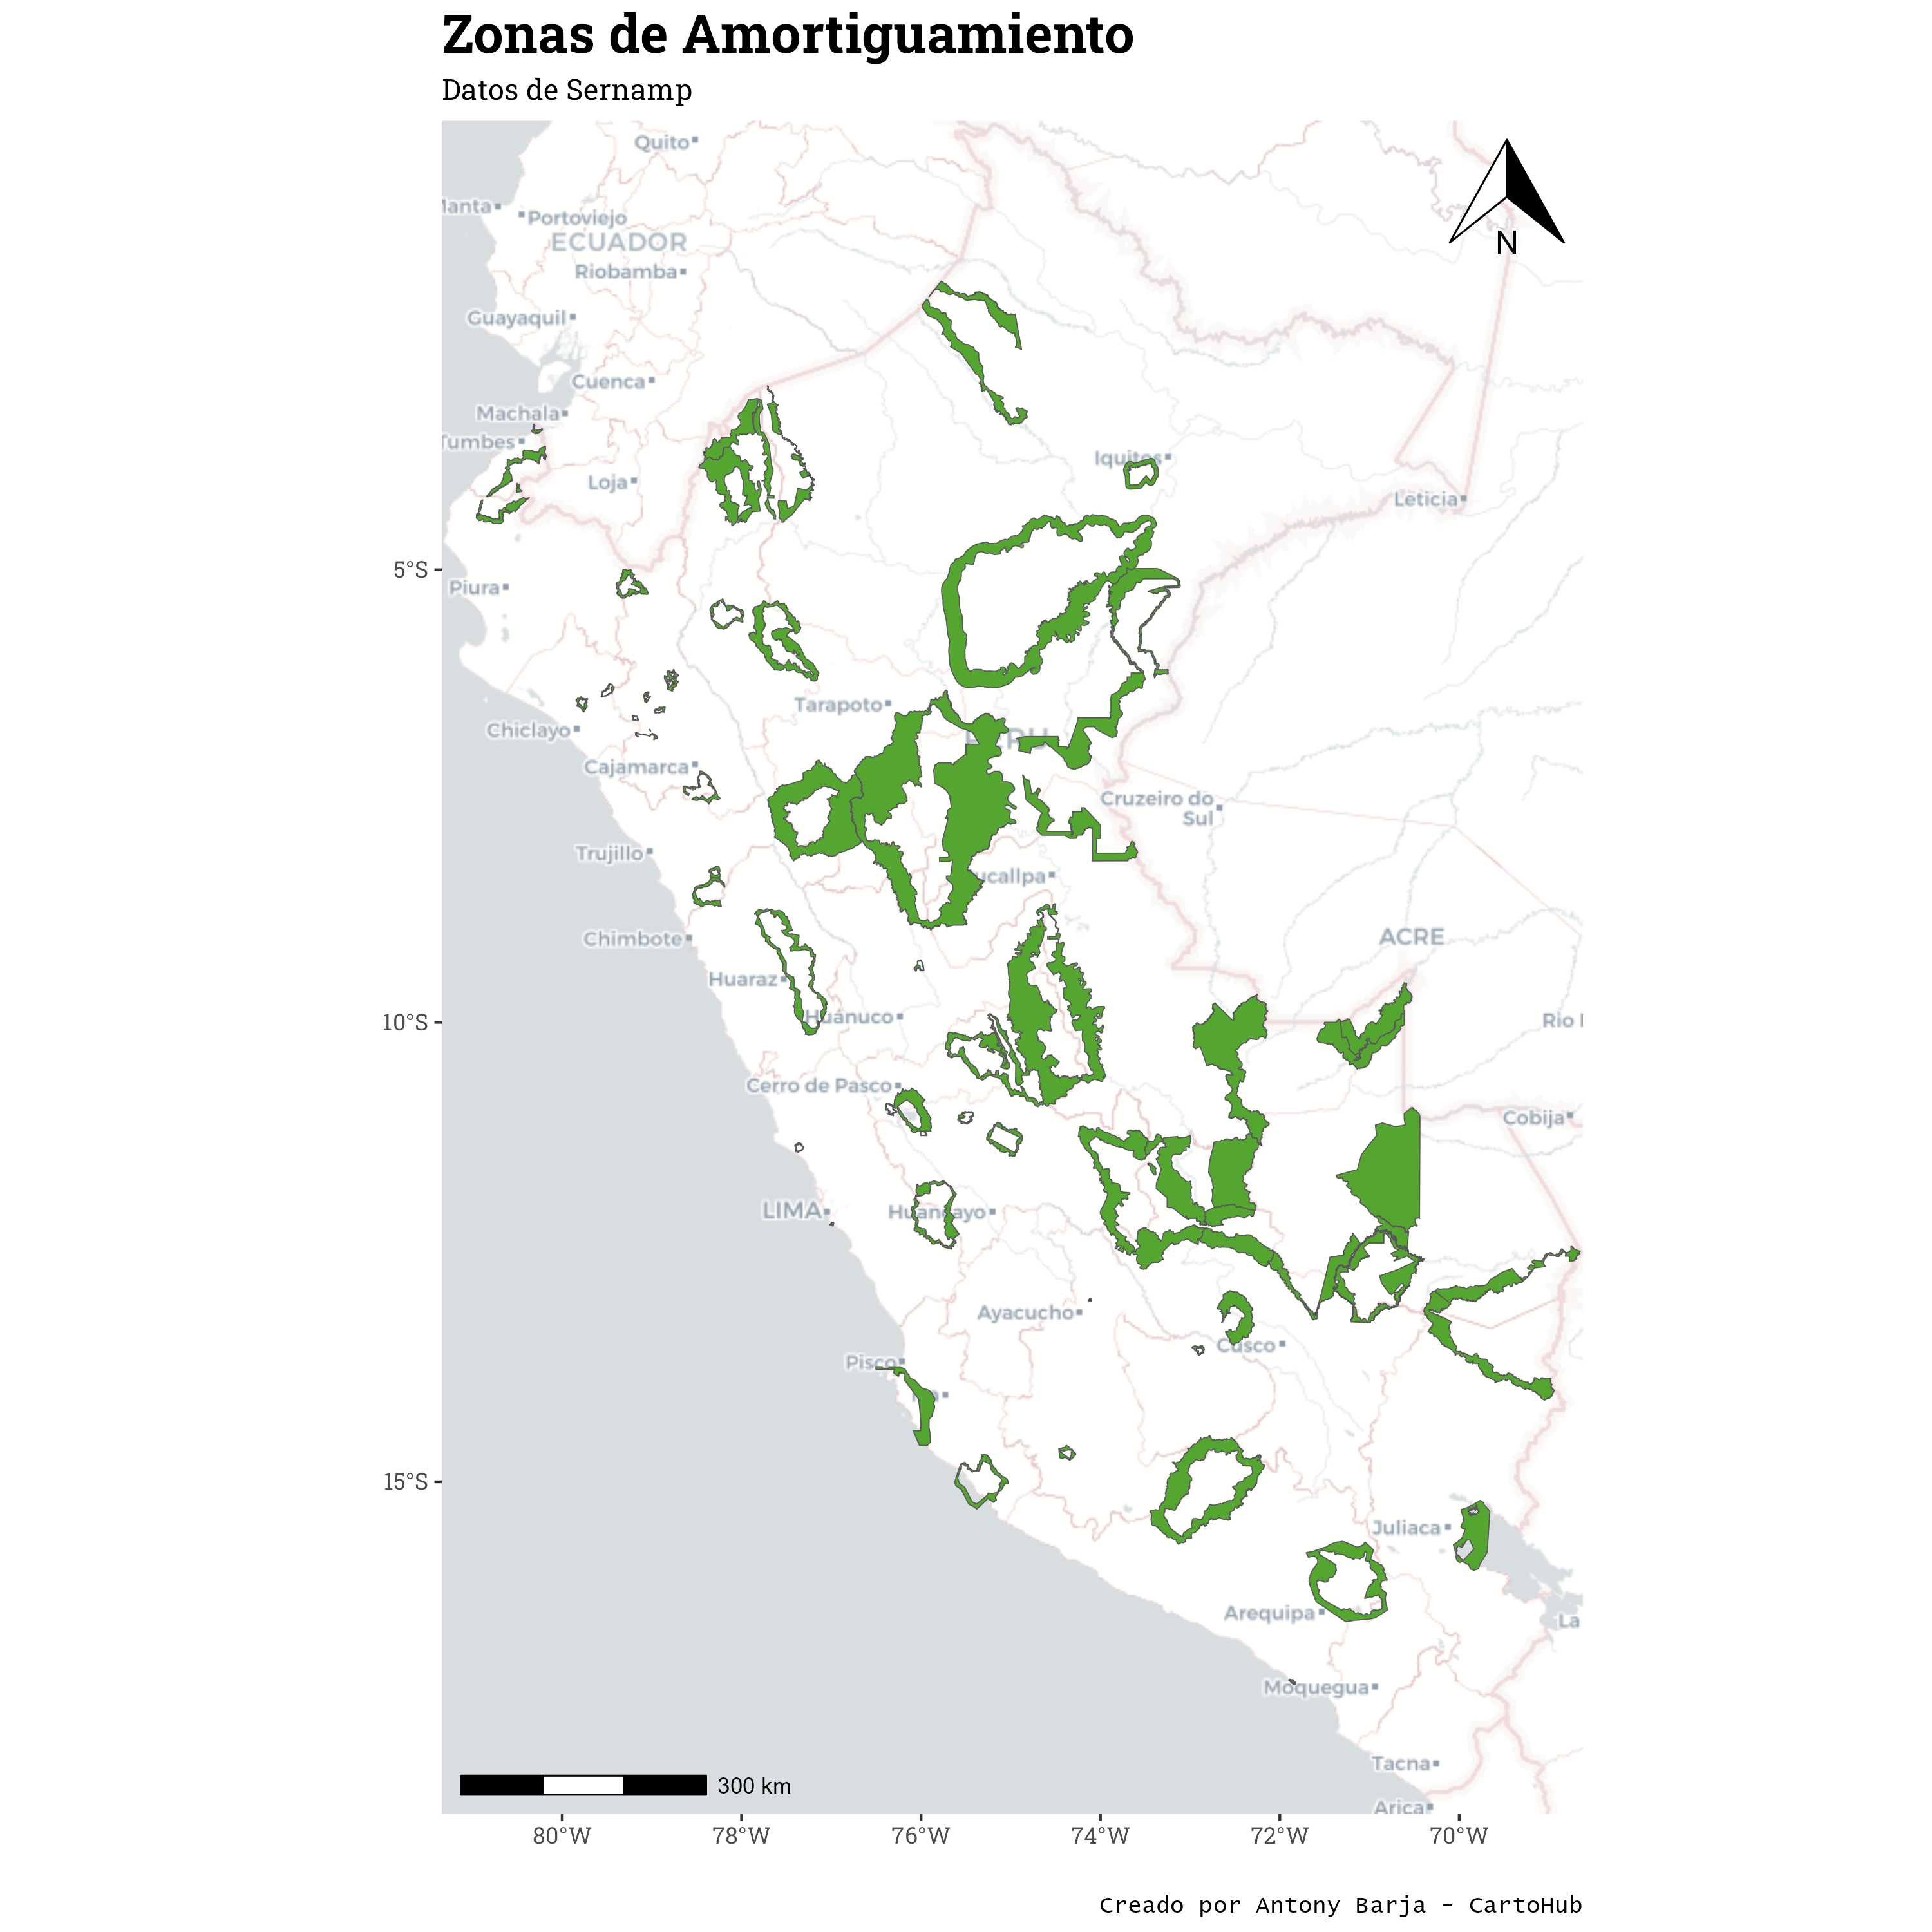

Source code (R):
library(arcgislayers)
library(tidyverse)
library(basemaps)
library(sf)
library(ggspatial)
library(extrafont)

areas_amortiguamiento_url <- 'https://www.idep.gob.pe/geoportal/rest/services/INSTITUCIONALES/SERNANP/MapServer/6'
peru_limites_url <- 'https://github.com/ambarja/gpkg-pe/raw/main/departamentos.gpkg'

areas_amortiguamiento <- arc_open(url) |> 
  arc_select() |> 
  st_transform(crs = 3857)

peru <- read_sf(peru_limites_url) |> 
  summarise() |> 
  st_bbox() |> 
  st_as_sfc() |> 
  st_buffer(dist = 0.01)

ggplot() + 
  basemap_gglayer(
    peru,
    map_service = "carto",
    map_type = "light") +
  scale_fill_identity() + 
  geom_sf(
    data = areas_amortiguamiento,
    fill = '#55a630') +
  labs(
    x = "",
    y = "",
    title = "Zonas de Amortiguamiento",
    subtitle = "Datos de Sernamp",
    caption = "Creado por Antony Barja - CartoHub") + 
  annotation_north_arrow(location = 'rt') + 
  annotation_scale() + 
  theme_bw() + 
  theme(
    plot.title = element_text(size = 20,face = 'bold',family = 'Roboto Slab'),
    plot.subtitle = element_text(family = 'Roboto Slab'),
    plot.caption = element_text(family = 'Lucida Console'),
    axis.text = element_text(family = 'Roboto Slab'),
    panel.grid = element_blank(),
    panel.border = element_blank()) + 
  coord_sf(expand = F) 

ggsave(
    'cartotip-01.png',
    plot = last_plot())